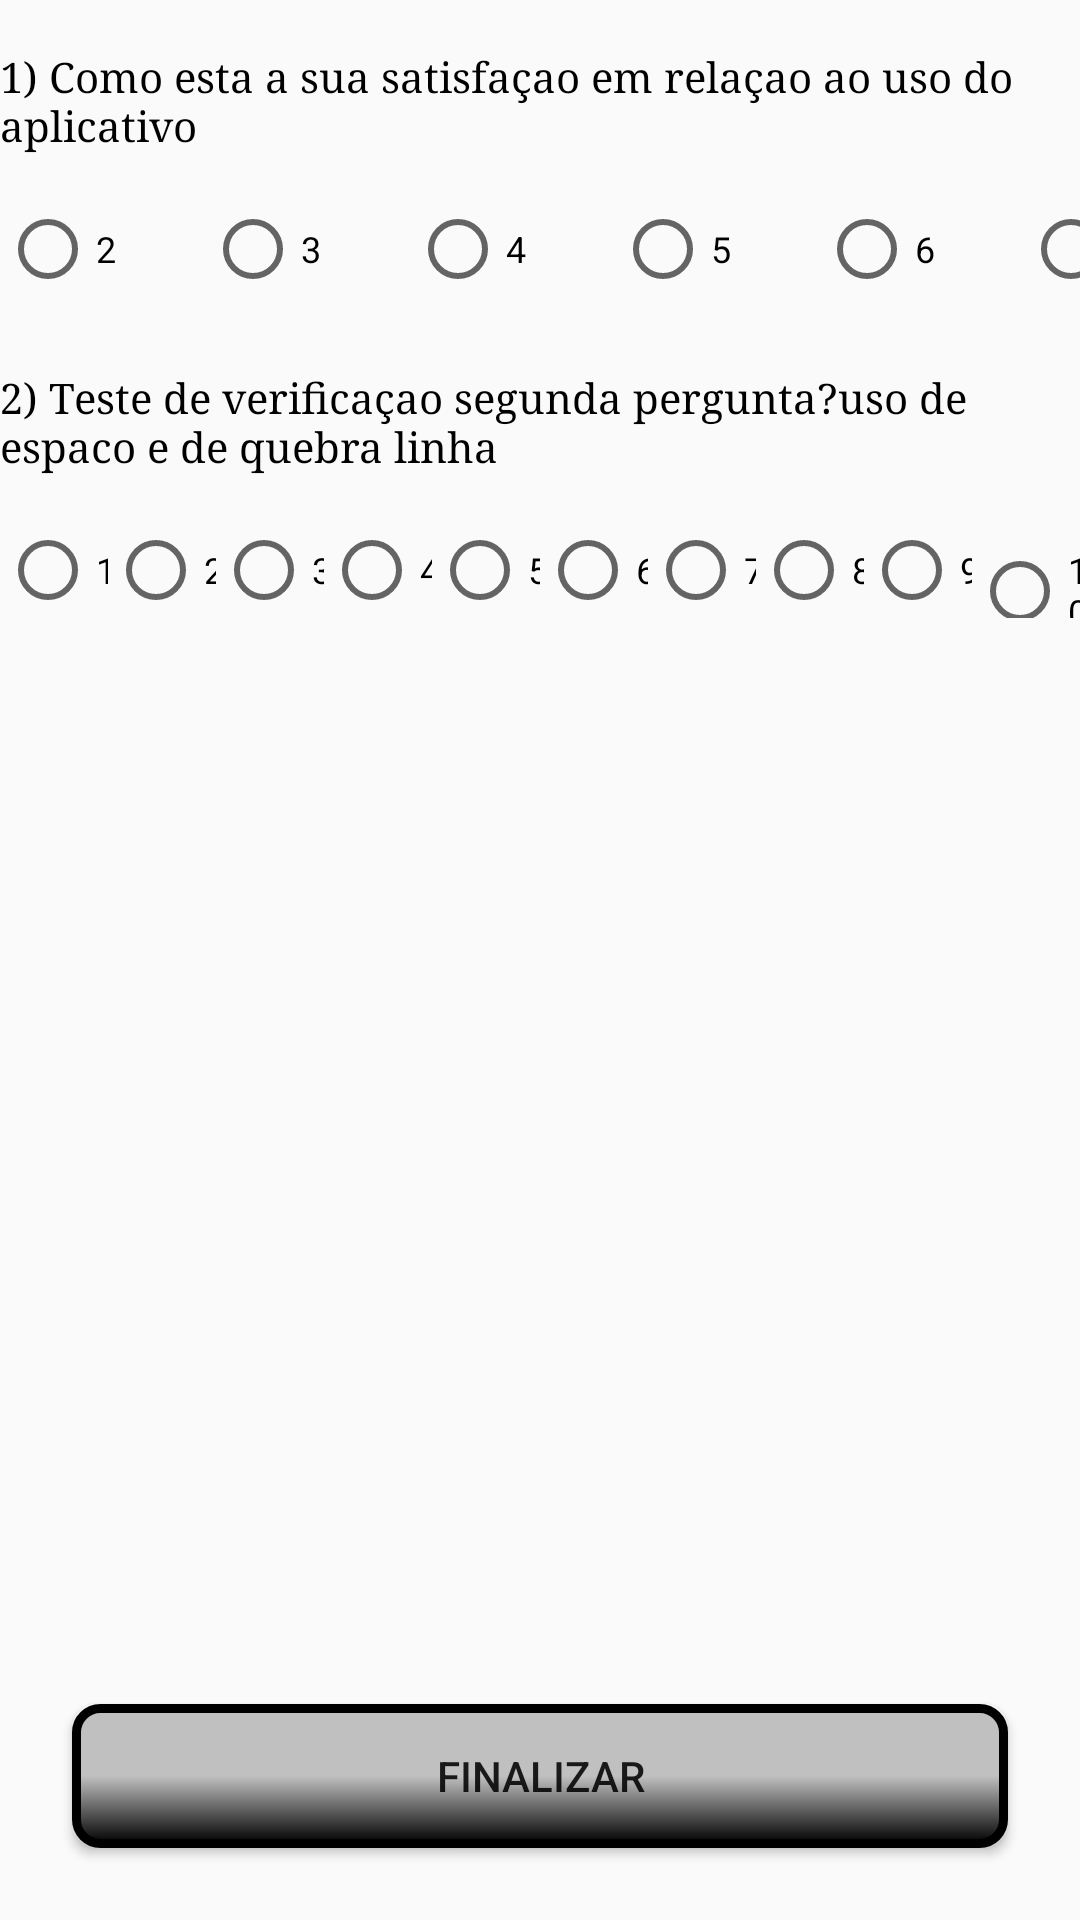

The Android layout XML behind this screen, and the referenced resources:
<!-- AndroidManifest.xml: application theme Theme.AppCompat.Light.NoActionBar -->
<!-- res/layout/activity_tela2.xml -->
<?xml version="1.0" encoding="utf-8"?>
<androidx.constraintlayout.widget.ConstraintLayout xmlns:android="http://schemas.android.com/apk/res/android"
    xmlns:app="http://schemas.android.com/apk/res-auto"
    xmlns:tools="http://schemas.android.com/tools"
    android:layout_width="wrap_content"
    android:layout_height="fill_parent"
    tools:context=".Tela2">


    <Button
        android:id="@+id/btEnviarQ"
        android:layout_width="fill_parent"
        android:layout_height="wrap_content"
        android:layout_marginStart="24dp"
        android:layout_marginLeft="24dp"
        android:layout_marginEnd="24dp"
        android:layout_marginRight="24dp"
        android:layout_marginBottom="24dp"
        android:background="@drawable/botao_personalizado"
        android:text="FINALIZAR"
        app:layout_constraintBottom_toBottomOf="parent"
        app:layout_constraintEnd_toEndOf="parent"
        app:layout_constraintStart_toStartOf="parent" />

    <TextView
        android:id="@+id/textView"
        android:layout_width="wrap_content"
        android:layout_height="wrap_content"
        android:layout_marginTop="16dp"
        android:fontFamily="serif"
        android:text="1) Como esta a sua satisfaçao em relaçao ao uso do aplicativo"
        android:textAllCaps="false"
        android:textColor="#000000"
        android:textSize="14sp"
        app:layout_constraintEnd_toEndOf="parent"
        app:layout_constraintHorizontal_bias="0.515"
        app:layout_constraintStart_toStartOf="parent"
        app:layout_constraintTop_toTopOf="parent" />

    <RadioGroup
        android:id="@+id/RdGrupo1"
        android:layout_width="match_parent"
        android:layout_height="wrap_content"
        android:layout_marginTop="16dp"
        android:orientation="horizontal"
        app:layout_constraintEnd_toEndOf="parent"
        app:layout_constraintStart_toStartOf="parent"
        app:layout_constraintTop_toBottomOf="@+id/textView">

        <RadioButton
            android:id="@+id/rd1"
            android:layout_width="wrap_content"
            android:layout_height="wrap_content"
            android:layout_weight="1"
            android:text="1"
            android:textSize="12sp" />

        <RadioButton
            android:id="@+id/rd2"
            android:layout_width="match_parent"
            android:layout_height="wrap_content"
            android:layout_weight="1"
            android:text="2"
            android:textSize="12sp" />

        <RadioButton
            android:id="@+id/rd3"
            android:layout_width="match_parent"
            android:layout_height="wrap_content"
            android:layout_weight="1"
            android:text="3"
            android:textSize="12sp" />

        <RadioButton
            android:id="@+id/rd4"
            android:layout_width="match_parent"
            android:layout_height="wrap_content"
            android:layout_weight="1"
            android:text="4"
            android:textSize="12sp" />

        <RadioButton
            android:id="@+id/rd5"
            android:layout_width="match_parent"
            android:layout_height="wrap_content"
            android:layout_weight="1"
            android:text="5"
            android:textSize="12sp" />

        <RadioButton
            android:id="@+id/rd6"
            android:layout_width="match_parent"
            android:layout_height="wrap_content"
            android:layout_weight="1"
            android:text="6"
            android:textSize="12sp" />

        <RadioButton
            android:id="@+id/rd7"
            android:layout_width="match_parent"
            android:layout_height="wrap_content"
            android:layout_weight="1"
            android:text="7"
            android:textSize="12sp" />

        <RadioButton
            android:id="@+id/rd8"
            android:layout_width="match_parent"
            android:layout_height="wrap_content"
            android:layout_weight="1"
            android:text="8"
            android:textSize="12sp" />

        <RadioButton
            android:id="@+id/rd9"
            android:layout_width="match_parent"
            android:layout_height="wrap_content"
            android:layout_weight="1"
            android:text="9"
            android:textSize="12sp" />

        <RadioButton
            android:id="@+id/rd10"
            android:layout_width="match_parent"
            android:layout_height="wrap_content"
            android:layout_weight="1"
            android:text="10"
            android:textSize="12sp" />

    </RadioGroup>

    <TextView
        android:id="@+id/textView2"
        android:layout_width="wrap_content"
        android:layout_height="wrap_content"
        android:layout_marginTop="24dp"
        android:fontFamily="serif"
        android:text="2) Teste de verificaçao segunda pergunta?uso de espaco e de quebra linha"
        android:textColor="#000000"
        android:textSize="14sp"
        app:layout_constraintEnd_toEndOf="parent"
        app:layout_constraintStart_toStartOf="parent"
        app:layout_constraintTop_toBottomOf="@+id/RdGrupo1" />

    <RadioGroup
        android:id="@+id/RdGrupo2"
        android:layout_width="match_parent"
        android:layout_height="wrap_content"
        android:layout_marginTop="16dp"
        android:orientation="horizontal"
        app:layout_constraintEnd_toEndOf="parent"
        app:layout_constraintStart_toStartOf="parent"
        app:layout_constraintTop_toBottomOf="@+id/textView2">

        <RadioButton
            android:id="@+id/Rd1"
            android:layout_width="match_parent"
            android:layout_height="wrap_content"
            android:layout_weight="1"
            android:text="1"
            android:textSize="12sp" />

        <RadioButton
            android:id="@+id/Rd2"
            android:layout_width="match_parent"
            android:layout_height="wrap_content"
            android:layout_weight="1"
            android:text="2"
            android:textSize="12sp" />

        <RadioButton
            android:id="@+id/Rd3"
            android:layout_width="match_parent"
            android:layout_height="wrap_content"
            android:layout_weight="1"
            android:text="3"
            android:textSize="12sp" />

        <RadioButton
            android:id="@+id/Rd4"
            android:layout_width="match_parent"
            android:layout_height="wrap_content"
            android:layout_weight="1"
            android:text="4"
            android:textSize="12sp" />

        <RadioButton
            android:id="@+id/Rd5"
            android:layout_width="match_parent"
            android:layout_height="wrap_content"
            android:layout_weight="1"
            android:text="5"
            android:textSize="12sp" />

        <RadioButton
            android:id="@+id/Rd6"
            android:layout_width="match_parent"
            android:layout_height="wrap_content"
            android:layout_weight="1"
            android:text="6"
            android:textSize="12sp" />

        <RadioButton
            android:id="@+id/Rd7"
            android:layout_width="match_parent"
            android:layout_height="wrap_content"
            android:layout_weight="1"
            android:text="7"
            android:textSize="12sp" />

        <RadioButton
            android:id="@+id/Rd8"
            android:layout_width="match_parent"
            android:layout_height="wrap_content"
            android:layout_weight="1"
            android:text="8"
            android:textSize="12sp" />

        <RadioButton
            android:id="@+id/Rd9"
            android:layout_width="match_parent"
            android:layout_height="wrap_content"
            android:layout_weight="1"
            android:text="9"
            android:textSize="12sp" />

        <RadioButton
            android:id="@+id/Rd10"
            android:layout_width="match_parent"
            android:layout_height="wrap_content"
            android:layout_weight="1"
            android:text="10"
            android:textSize="12sp" />
    </RadioGroup>


</androidx.constraintlayout.widget.ConstraintLayout>
<!-- resources referenced by this layout -->
<resources>
  <!-- drawable botao_personalizado (drawable) -->
  <?xml version="1.0" encoding="utf-8"?>
  <shape xmlns:android="http://schemas.android.com/apk/res/android">
  android:shape="rectangle">
      <gradient
          android:angle="90"
          android:endColor="#C0C0C0"
          android:startColor="#000"
          android:centerColor="#C0C0C0"
          android:type="linear"></gradient>
      <stroke android:color="@color/black" android:width="3dp"></stroke>
  <corners android:radius="8dp"></corners>
  
  </shape>
  <!-- not gathered from this repository: default colours our renderer supplied (Android Studio template values) -->
  <color name="black">#FF000000</color>
</resources>
